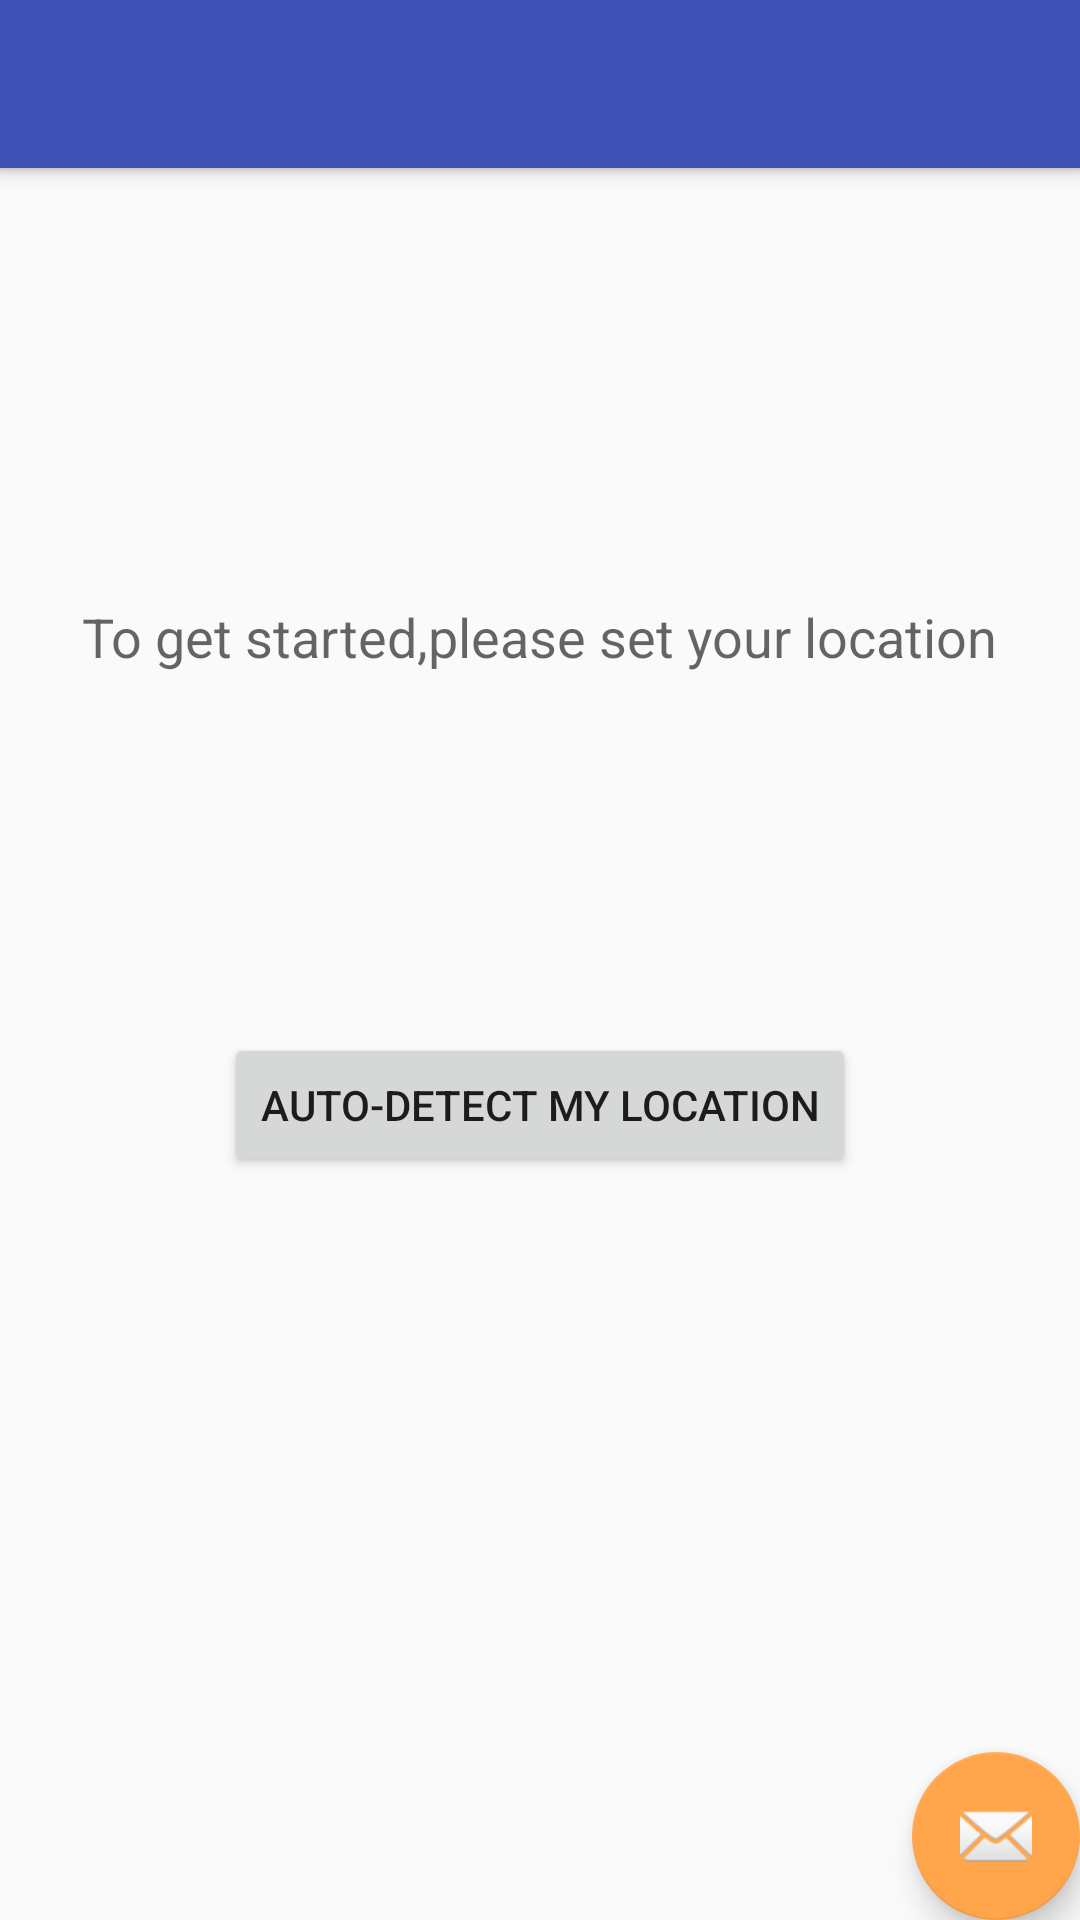

Reconstruct the res/layout file that produces this screen, plus the resources it refers to.
<!-- AndroidManifest.xml: application theme AppTheme -->
<!-- res/layout/activity_mainmenu.xml -->
<?xml version="1.0" encoding="utf-8"?>
<android.support.design.widget.CoordinatorLayout
    xmlns:android="http://schemas.android.com/apk/res/android"
    xmlns:app="http://schemas.android.com/apk/res-auto"
    xmlns:tools="http://schemas.android.com/tools" android:layout_width="match_parent"
    android:layout_height="match_parent" android:fitsSystemWindows="true"
    tools:context="com.example.rosh.dineout.mainmenu">

    <android.support.design.widget.AppBarLayout android:layout_height="wrap_content"
        android:layout_width="match_parent" android:theme="@style/AppTheme.AppBarOverlay">

        <android.support.v7.widget.Toolbar android:id="@+id/toolbar"
            android:layout_width="match_parent" android:layout_height="?attr/actionBarSize"
            android:background="?attr/colorPrimary" app:popupTheme="@style/AppTheme.PopupOverlay" />

    </android.support.design.widget.AppBarLayout>

    <include layout="@layout/content_mainmenu" />

    <android.support.design.widget.FloatingActionButton android:id="@+id/fab"
        android:layout_width="wrap_content" android:layout_height="wrap_content"
        android:layout_gravity="bottom|end" android:layout_margin="@dimen/fab_margin"
        android:src="@android:drawable/ic_dialog_email" />

</android.support.design.widget.CoordinatorLayout>
<!-- res/layout/content_mainmenu.xml (included above) -->
<?xml version="1.0" encoding="utf-8"?>
<android.support.design.widget.CoordinatorLayout
    xmlns:android="http://schemas.android.com/apk/res/android"
    xmlns:app="http://schemas.android.com/apk/res-auto"
    xmlns:tools="http://schemas.android.com/tools" android:layout_width="match_parent"
    android:layout_height="match_parent" android:fitsSystemWindows="true"
    tools:context="com.example.rosh.myapplication.Mainmenu">


    <android.support.design.widget.AppBarLayout android:layout_height="wrap_content"
        android:layout_width="match_parent" android:theme="@style/AppTheme.AppBarOverlay">

        <android.support.v7.widget.Toolbar android:id="@+id/toolbar"
            android:layout_width="match_parent" android:layout_height="?attr/actionBarSize"
            android:background="#ffa64d" app:popupTheme="@style/AppTheme.PopupOverlay" />

    </android.support.design.widget.AppBarLayout>

    <LinearLayout xmlns:android="http://schemas.android.com/apk/res/android"
        android:layout_width="match_parent"
        android:layout_height="match_parent"
        android:weightSum="1"
        android:orientation="vertical">>
        <TextView
            android:layout_width="wrap_content"
            android:layout_height="wrap_content"
            android:textAppearance="?android:attr/textAppearanceMedium"
            android:text="To get started,please set your location"
            android:id="@+id/textView"
            android:layout_gravity="center_horizontal"
            android:layout_marginTop="200dp"
            />

        <android.support.v7.widget.AppCompatButton
            android:id="@+id/btn_loc"
            android:layout_width="wrap_content"
            android:layout_height="wrap_content"
            android:layout_marginTop="120dp"
            android:layout_marginBottom="24dp"
            android:layout_gravity="center_horizontal"
            android:text="Auto-detect my location"/>


    </LinearLayout>



</android.support.design.widget.CoordinatorLayout>
<!-- resources referenced by this layout -->
<resources>
  <style name="AppTheme.AppBarOverlay" parent="ThemeOverlay.AppCompat.Dark.ActionBar" />
  <style name="AppTheme.PopupOverlay" parent="ThemeOverlay.AppCompat.Light" />
  <style name="AppTheme" parent="Theme.AppCompat.Light.DarkActionBar">
          
          <item name="colorPrimary">@color/colorPrimary</item>
          <item name="colorPrimaryDark">@color/colorPrimaryDark</item>
          <item name="colorAccent">@color/colorAccent</item>
         &gt;
      </style>
  <style name="Theme.AppCompat.Light.DarkActionBar">
          <item name="windowActionBar">true</item>
          <item name="windowNoTitle">true</item>
          <item name="android:windowDrawsSystemBarBackgrounds">true</item>
          <item name="android:statusBarColor">@color/colorAccent</item>
      </style>
  <color name="colorPrimary">#3F51B5</color>
  <color name="colorPrimaryDark">#303F9F</color>
  <color name="colorAccent">#ffa64d</color>
</resources>
